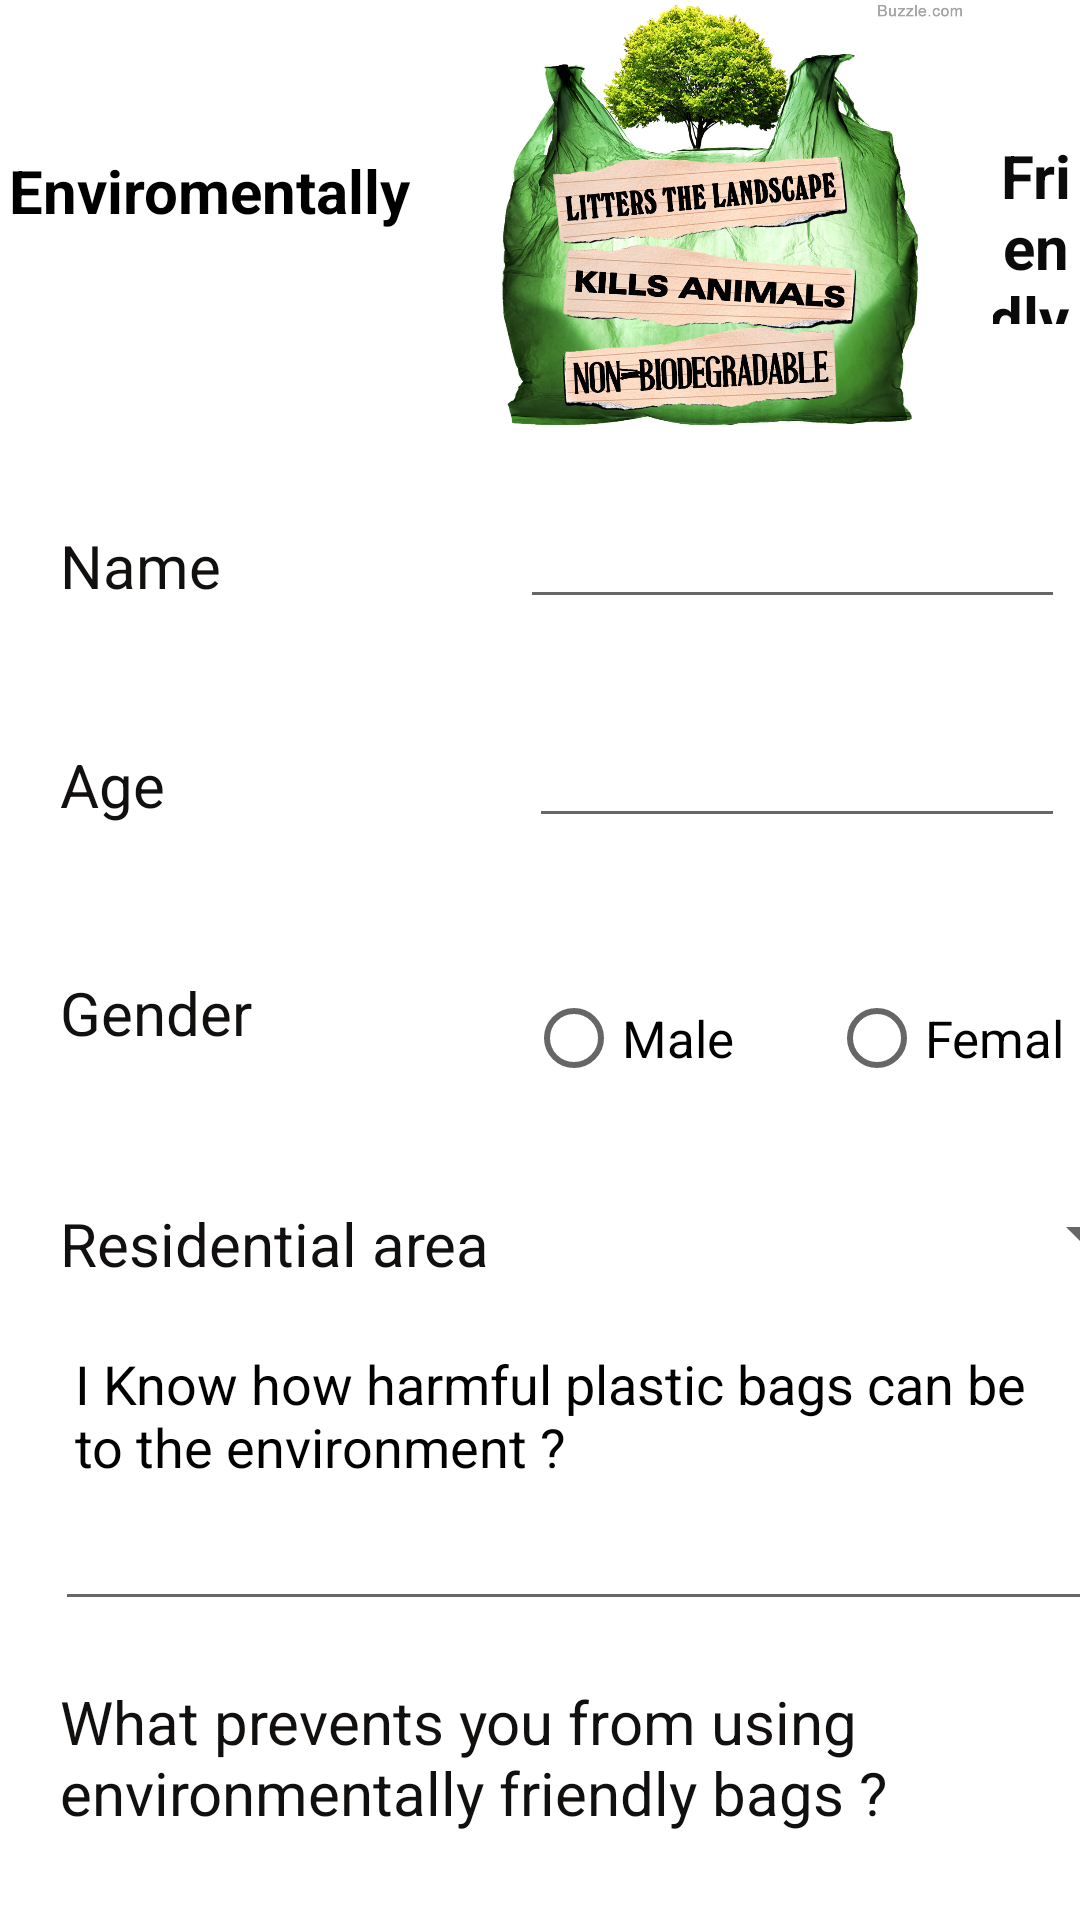

Produce the Android XML layout that renders to this screen, including the resource entries it uses.
<!-- AndroidManifest.xml: application theme Theme.Startest -->
<!-- res/layout/activity_main.xml -->
<?xml version="1.0" encoding="utf-8"?>
<LinearLayout xmlns:app="http://schemas.android.com/apk/res-auto"
    xmlns:tools="http://schemas.android.com/tools"
    android:layout_height="match_parent"
    xmlns:android="http://schemas.android.com/apk/res/android"
    android:layout_width="match_parent"
    android:orientation="vertical">

    <LinearLayout
        android:layout_width="match_parent"
        android:layout_height="147dp"


        >

        <TextView
            android:id="@+id/textView15"
            android:layout_width="wrap_content"
            android:layout_height="37dp"
            android:layout_marginStart="3dp"
            android:layout_marginLeft="3dp"

            android:layout_marginTop="50dp"
            android:text="Enviromentally"
            android:textColor="#000000"
            android:textSize="20dp"
            android:textStyle="bold" />

        <ImageView
            android:id="@+id/imageView"
            android:layout_width="192dp"
            android:layout_height="match_parent"
            android:layout_marginStart="2dp"
            android:layout_marginLeft="2dp"
            android:gravity="center"
            android:src="@drawable/ss" />

        <TextView
            android:id="@+id/textView"
            android:layout_width="match_parent"
            android:layout_height="63dp"
            android:layout_marginTop="45dp"
            android:fontFamily="sans-serif"
            android:gravity="center"
            android:text="Friendly "
            android:textColor="#0C0B0B"
            android:textSize="20dp"
            android:textStyle="bold" />

    </LinearLayout>



    <LinearLayout
        android:layout_width="match_parent"
        android:layout_height="73dp"
        android:orientation="horizontal">

        <TextView
            android:id="@+id/textView2"
            style="@style/style1view"
            android:text="Name" />

        <EditText
            android:id="@+id/edit1"
            style="@style/editviewstyle" />

    </LinearLayout>

    <LinearLayout
        android:layout_width="match_parent"
        android:layout_height="84dp"
        android:orientation="horizontal">

        <TextView
            android:id="@+id/textView3"
            style="@style/style1view"
            android:layout_width="146dp"
            android:layout_height="wrap_content"
            android:text="Age" />

        <EditText
            android:id="@+id/edit2"

            style="@style/editviewstyle" />
    </LinearLayout>

    <LinearLayout
        android:layout_width="match_parent"
        android:layout_height="77dp"
        android:orientation="horizontal">

        <TextView
            android:id="@+id/textView4"
            style="@style/style1view"
            android:layout_width="145dp"
            android:layout_height="wrap_content"
            android:text="Gender" />

        <RadioGroup
            android:id="@+id/groupbo"
            style="@style/editviewstyle"
            android:layout_width="match_parent"
            android:layout_height="match_parent"
            android:orientation="horizontal">

            <RadioButton
                android:id="@+id/radio1"
                android:layout_width="91dp"
                android:layout_height="wrap_content"
                android:checked="false"
                android:onClick="maleaction"
                android:text="Male"
                android:textSize="17dp"></RadioButton>

            <RadioButton
                android:id="@+id/radio2"
                android:layout_width="110dp"
                android:layout_height="wrap_content"
                android:layout_marginStart="10dp"
                android:layout_marginLeft="10dp"
                android:checked="false"
                android:onClick="maleaction"
                android:text="Female"
                android:textSize="17dp"></RadioButton>
        </RadioGroup>
    </LinearLayout>

    <LinearLayout
        android:layout_width="match_parent"
        android:layout_height="58dp"
        android:orientation="horizontal">

        <TextView
            android:id="@+id/textView5"
            style="@style/style1view"
            android:layout_width="146dp"
            android:layout_height="wrap_content"
            android:text="Residential area" />

        <Spinner
            android:id="@+id/spinner"
            style="@style/editviewstyle"
            android:layout_width="208dp"
            android:layout_height="wrap_content"

            />

    </LinearLayout>

    <LinearLayout
        android:layout_width="match_parent"
        android:layout_height="wrap_content"
        android:orientation="horizontal">

        <TextView
            android:id="@+id/textView6"
            android:layout_width="338dp"
            android:layout_height="wrap_content"
            android:layout_marginStart="20dp"
            android:layout_marginLeft="20dp"
            android:fontFamily="sans-serif"
            android:paddingLeft="5dp"
            android:text="I Know how harmful plastic bags can be to the environment ?"
            android:textColor="#020101"
            android:textSize="18sp" />

        <EditText
            android:id="@+id/edit4"
            android:layout_width="373dp"
            android:layout_height="wrap_content"
            android:layout_marginStart="-340dp"
            android:layout_marginLeft="-340dp"
            android:layout_marginTop="60dp" />


    </LinearLayout>

    <LinearLayout
        android:layout_width="match_parent"
        android:layout_height="130dp"
        android:orientation="vertical">

        <TextView
            android:id="@+id/textView7"
            style="@style/style1view"
            android:layout_width="338dp"
            android:layout_height="wrap_content"
            android:text="What prevents you from using environmentally friendly bags ?" />

        <ScrollView
            android:layout_width="match_parent"
            android:layout_height="81dp">

            <EditText
                android:id="@+id/edit3"


                android:layout_width="match_parent"
                android:layout_height="wrap_content"
                android:layout_marginStart="20dp"
                android:layout_marginLeft="20dp"
                android:layout_marginTop="10dp"
                android:layout_marginEnd="20dp"
                android:layout_marginRight="20dp" />
        </ScrollView>

    </LinearLayout>


    <Button
        android:id="@+id/button"
        android:layout_width="135dp"
        android:layout_height="60dp"
         android:backgroundTint="@color/gre"
        android:layout_marginStart="250dp"
        android:layout_marginLeft="250dp"
        android:layout_marginTop="0dp"
        android:onClick="buttons"
        android:text="Button" />


</LinearLayout>
<!-- resources referenced by this layout -->
<resources>
  <color name="gre">#20b2aa</color>
  <!-- drawable ss: jpg bitmap (drawable, 256913 bytes) -->
  <style name="editviewstyle">
          <item name="android:layout_width">wrap_content</item>
          <item name="android:layout_height">wrap_content</item>
          <item name="android:layout_marginStart">-80dp</item>
          <item name="android:layout_marginLeft">-90dp</item>
          <item name="android:layout_marginTop">18dp</item>
          <item name="android:layout_marginEnd">5dp</item>
          <item name="android:layout_marginRight">5dp</item>
          <item name="android:ems">10</item>
          <item name="android:inputType">textPersonName</item>
      </style>
  <style name="style1view">
          <item name="android:layout_width">143dp</item>
          <item name="android:layout_height">wrap_content</item>
          <item name="android:layout_marginStart">20dp</item>
          <item name="android:layout_marginLeft">20dp</item>
          <item name="android:layout_marginTop">20dp</item>
          <item name="android:layout_marginEnd">90dp</item>
          <item name="android:layout_marginRight">90dp</item>
          <item name="android:textColor">#120F0F</item>
          <item name="android:textSize">20sp</item>
      </style>
  <style name="Theme.Startest" parent="Theme.MaterialComponents.DayNight.DarkActionBar">
          
          <item name="colorPrimary">@color/purple_500</item>
          <item name="colorPrimaryVariant">@color/purple_700</item>
          <item name="colorOnPrimary">@color/white</item>
          
          <item name="colorSecondary">@color/teal_200</item>
          <item name="colorSecondaryVariant">@color/teal_700</item>
          <item name="colorOnSecondary">@color/black</item>
          
          <item name="android:statusBarColor" tools:targetApi="l">?attr/colorPrimaryVariant</item>
          
      </style>
  <color name="purple_500">#FF6200EE</color>
  <color name="purple_700">#FF3700B3</color>
  <color name="white">#FFFFFFFF</color>
  <color name="teal_200">#FF03DAC5</color>
  <color name="teal_700">#FF018786</color>
  <color name="black">#FF000000</color>
</resources>
